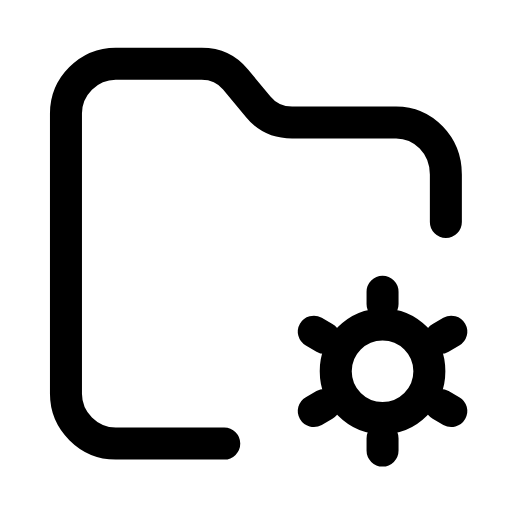
t = 0.00 s
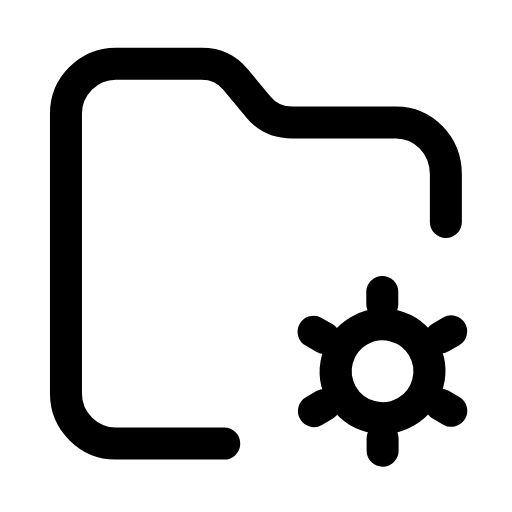
t = 0.33 s
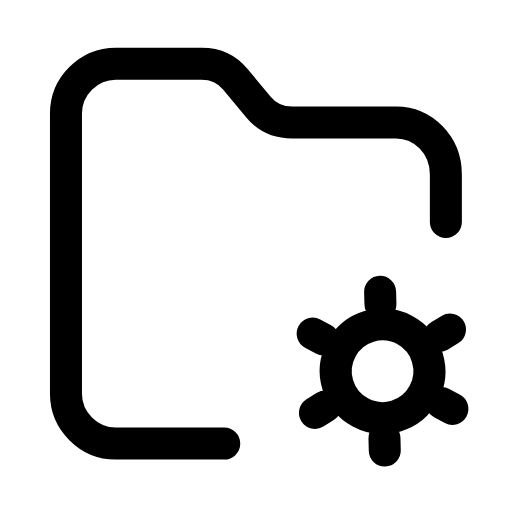
t = 0.66 s
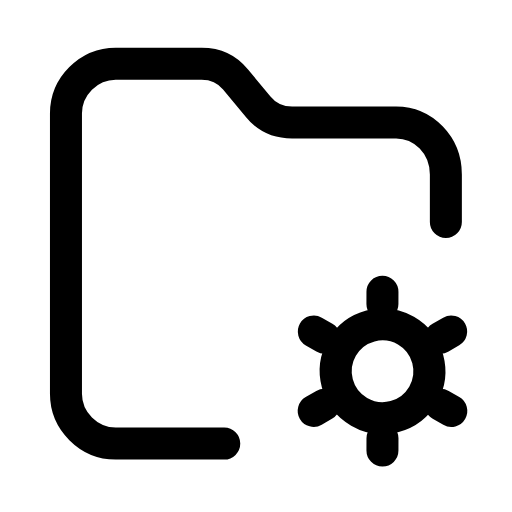
t = 0.98 s
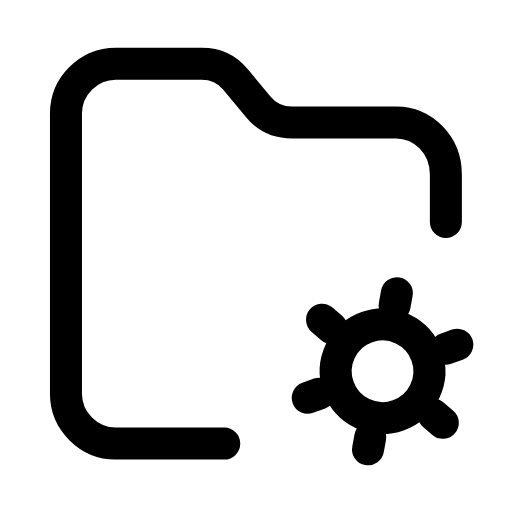
t = 1.34 s
t = 1.68 s: frame unchanged from t = 0.00 s, image omitted

The animated SVG that drew these frames (rendered in a browser with its animation timeline set to each time). Animation: 1 SMIL element (animateTransform=1); one cycle of 2.00 s, repeats indefinitely.

<svg xmlns="http://www.w3.org/2000/svg" width="24" height="24" viewBox="0 0 24 24" fill="none"><g transform="translate(-0.724 -1.254) scale(1.06)"><path stroke="currentColor" stroke-width="1.415" stroke-linecap="round" stroke-linejoin="round" fill="none" d="M10.6 20.8L5.8 20.8C4.6 20.8 3.6 19.8 3.6 18.6L3.6 6.2C3.6 5 4.6 4 5.8 4L9.6 4C10.2 4 10.7 4.2 11.1 4.7L12.1 5.9C12.5 6.4 13 6.6 13.6 6.6L18.2 6.6C19.4 6.6 20.4 7.6 20.4 8.9L20.4 11"></path><g><animateTransform attributeName="transform" type="rotate" values="0 17.6 17.6;0 17.6 17.6;60 17.6 17.6;60 17.6 17.6;120 17.6 17.6;120 17.6 17.6;120 17.6 17.6;120 17.6 17.6;60 17.6 17.6;60 17.6 17.6;0 17.6 17.6;0 17.6 17.6;0 17.6 17.6" keyTimes="0;0.117;0.18;0.297;0.36;0.45;0.6;0.66;0.702;0.78;0.822;0.9;1" dur="2s" repeatCount="indefinite" calcMode="spline" keySplines="0.16 1 0.3 1;0.16 1 0.3 1;0.16 1 0.3 1;0.16 1 0.3 1;0.16 1 0.3 1;0.16 1 0.3 1;0.16 1 0.3 1;0.16 1 0.3 1;0.16 1 0.3 1;0.16 1 0.3 1;0.16 1 0.3 1;0.16 1 0.3 1"/><circle stroke="currentColor" stroke-width="1.415" stroke-linecap="round" stroke-linejoin="round" fill="none" cx="17.6" cy="17.6" r="2.07"></circle><path stroke="currentColor" stroke-width="1.415" stroke-linecap="round" stroke-linejoin="round" fill="none" d="M20.17 19.09L20.64 19.36M17.6 20.57L17.6 21.11M15.03 19.09L14.56 19.36M15.03 16.12L14.56 15.85M17.6 14.63L17.6 14.09M20.17 16.12L20.64 15.85"></path></g></g></svg>
